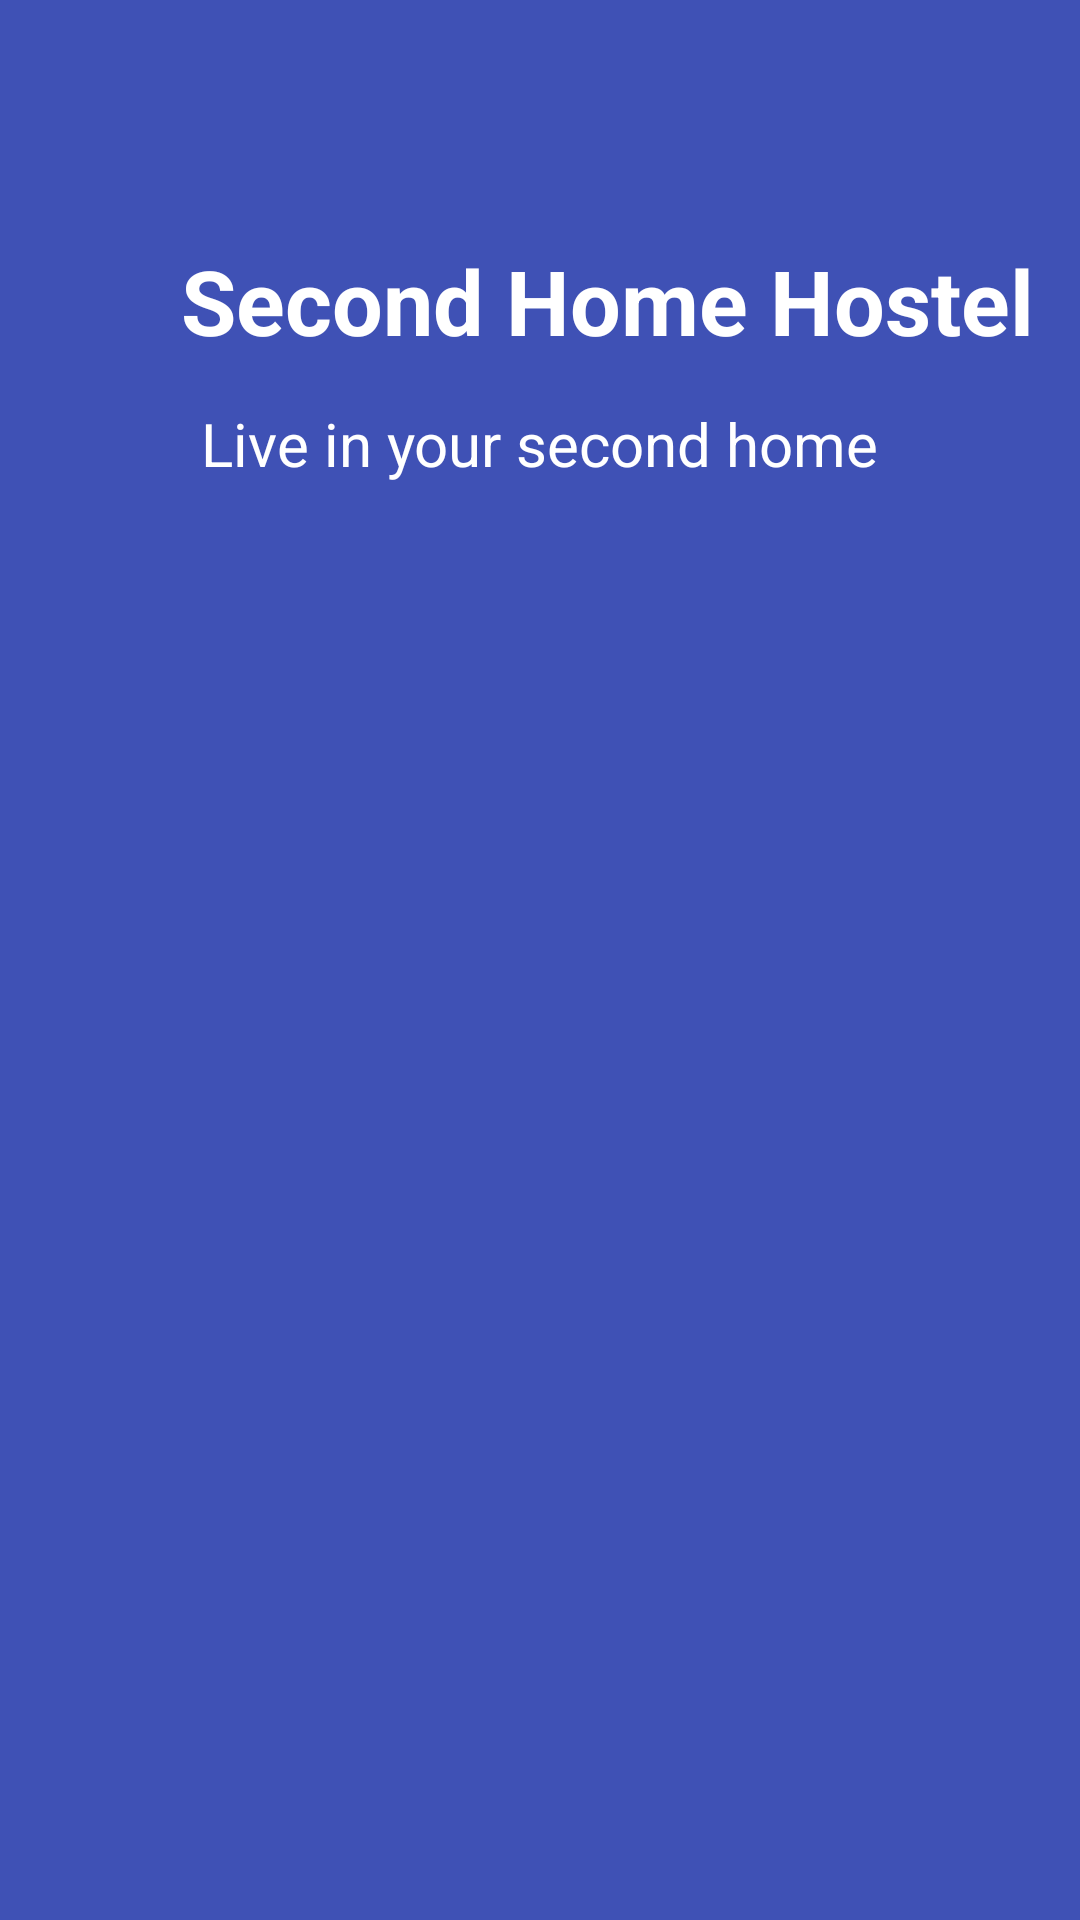

This screen was rendered from an Android layout file. Write that file and the resources it references.
<!-- AndroidManifest.xml: application theme Theme.HostelManagement -->
<!-- res/layout/drawer_header.xml -->
<?xml version="1.0" encoding="utf-8"?>
<androidx.constraintlayout.widget.ConstraintLayout xmlns:android="http://schemas.android.com/apk/res/android"
    xmlns:app="http://schemas.android.com/apk/res-auto"
    xmlns:tools="http://schemas.android.com/tools"
    android:layout_width="match_parent"
    android:orientation="vertical"
    android:background="#3F51B5"
    android:id="@+id/drawerHeader"
    android:layout_height="250dp">

    <TextView
        android:id="@+id/textView4"
        android:layout_width="wrap_content"
        android:layout_height="wrap_content"
        android:layout_marginStart="60dp"
        android:layout_marginTop="80dp"
        android:text="Second Home Hostel"
        android:textColor="@color/colorwhite"
        android:textSize="30dp"
        android:textStyle="bold"
        app:layout_constraintEnd_toEndOf="parent"
        app:layout_constraintHorizontal_bias="0.03"
        app:layout_constraintStart_toStartOf="parent"
        app:layout_constraintTop_toTopOf="parent" />

    <TextView
        android:id="@+id/textView5"
        android:layout_width="wrap_content"
        android:layout_height="wrap_content"
        android:layout_marginTop="14dp"
        android:text="Live in your second home"
        android:textColor="@color/colorwhite"
        android:textSize="20dp"
        app:layout_constraintEnd_toEndOf="parent"
        app:layout_constraintStart_toStartOf="parent"
        app:layout_constraintTop_toBottomOf="@+id/textView4" />
</androidx.constraintlayout.widget.ConstraintLayout>
<!-- resources referenced by this layout -->
<resources>
  <color name="colorwhite">#FFFFFFFF</color>
  <style name="Theme.HostelManagement" parent="Theme.MaterialComponents.DayNight.DarkActionBar">
          
          <item name="colorPrimary">@color/colorwhite</item>
          <item name="colorPrimaryVariant">@color/purple_700</item>
          <item name="colorOnPrimary">@color/colorwhite</item>
          
          <item name="colorSecondary">@color/teal_200</item>
  
          <item name="colorOnSecondary">@color/black</item>
          
          <item name="android:statusBarColor">?attr/colorPrimaryVariant</item>
          
      </style>
  <color name="purple_700">#FF3700B3</color>
  <color name="teal_200">#FF03DAC5</color>
  <color name="black">#FF000000</color>
</resources>
